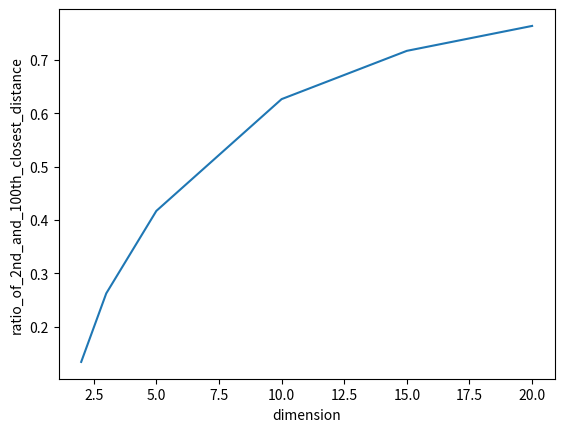

The script that saved this image:
import matplotlib.pyplot as plt
x=list()
x.append(2)
x.append(3)
x.append(5)
x.append(10)
x.append(15)
x.append(20)
y=list()
y.append(0.1344635413)
y.append(0.2627202426)
y.append(0.4170878347)
y.append(0.6262705046)
y.append(0.7166244246)
y.append(0.7632614071)
plt.ylabel('ratio_of_2nd_and_100th_closest_distance')
plt.xlabel('dimension')
plt.plot(x,y)
plt.show()

  
